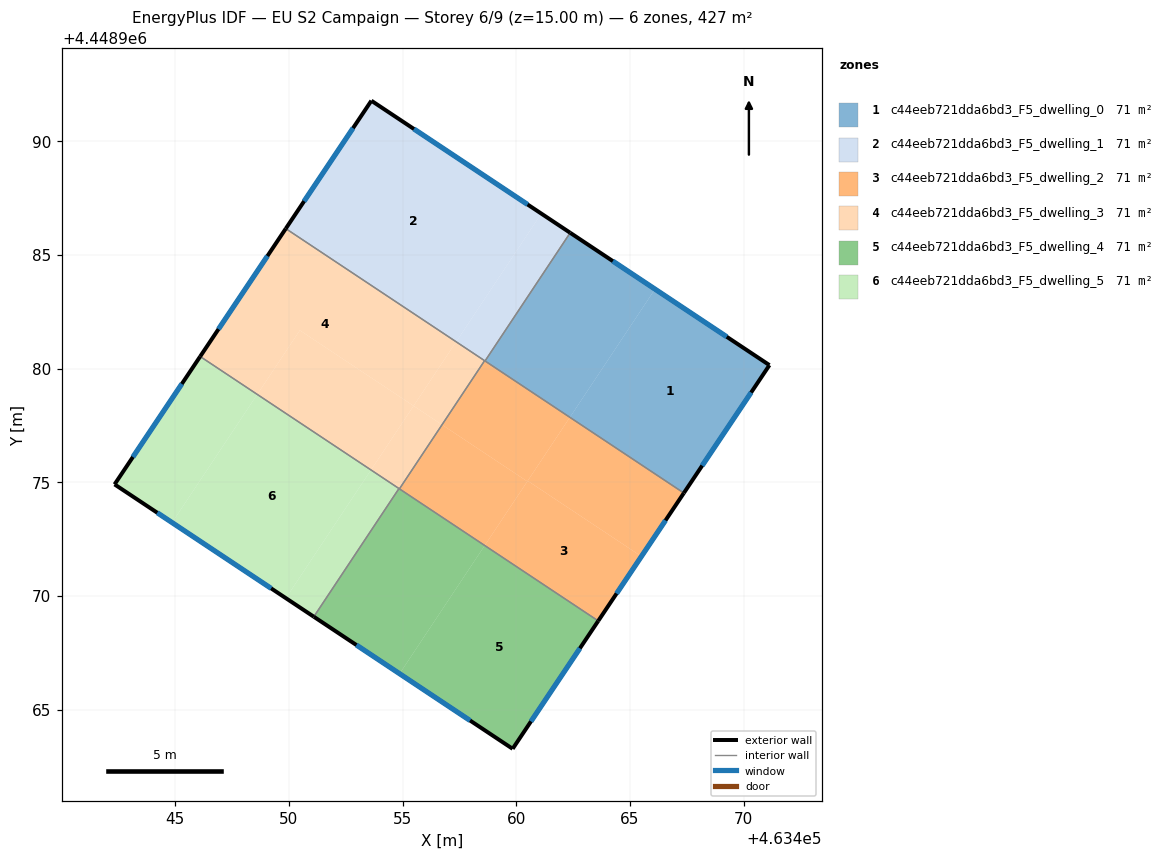
=== STOREY PLAN SPEC (per zone: floor XY polygon, exterior-wall plan segments, windows/doors) ===
zone 1: c44eeb721dda6bd3_F5_dwelling_0  (71.1 m²)
  floor: (463471.14, 4448980.15) (463467.37, 4448974.53) (463462.36, 4448977.85) (463466.10, 4448983.49)
  floor: (463466.10, 4448983.49) (463462.36, 4448977.85) (463458.63, 4448980.33) (463462.37, 4448985.97)
  exterior wall: (463471.14, 4448980.15) – (463462.37, 4448985.97)  [10.5 m]
    window: (463469.26, 4448981.40) – (463464.25, 4448984.72)  [10.3 m²]
  exterior wall: (463467.37, 4448974.53) – (463471.14, 4448980.15)  [6.8 m]
    window: (463468.18, 4448975.73) – (463470.33, 4448978.95)  [6.6 m²]
  interior walls: 2
zone 2: c44eeb721dda6bd3_F5_dwelling_1  (71.1 m²)
  floor: (463461.10, 4448986.81) (463457.36, 4448981.18) (463449.87, 4448986.15) (463453.63, 4448991.78)
  floor: (463462.37, 4448985.97) (463458.63, 4448980.33) (463457.36, 4448981.18) (463461.10, 4448986.81)
  exterior wall: (463453.63, 4448991.78) – (463449.87, 4448986.15)  [6.8 m]
    window: (463452.82, 4448990.57) – (463450.67, 4448987.36)  [6.6 m²]
  exterior wall: (463462.37, 4448985.97) – (463453.63, 4448991.78)  [10.5 m]
    window: (463460.50, 4448987.21) – (463455.50, 4448990.53)  [10.3 m²]
  interior walls: 3
zone 3: c44eeb721dda6bd3_F5_dwelling_2  (71.1 m²)
  floor: (463465.51, 4448971.74) (463463.61, 4448968.90) (463458.62, 4448972.22) (463460.51, 4448975.06)
  floor: (463467.37, 4448974.53) (463465.51, 4448971.74) (463460.51, 4448975.06) (463462.36, 4448977.85)
  floor: (463460.49, 4448975.04) (463458.62, 4448972.22) (463454.86, 4448974.71) (463456.74, 4448977.53)
  floor: (463462.36, 4448977.85) (463460.49, 4448975.04) (463456.74, 4448977.53) (463458.61, 4448980.35)
  exterior wall: (463463.61, 4448968.90) – (463467.37, 4448974.53)  [6.8 m]
    window: (463464.41, 4448970.11) – (463466.57, 4448973.32)  [6.6 m²]
  interior walls: 4
zone 4: c44eeb721dda6bd3_F5_dwelling_3  (71.1 m²)
  floor: (463458.61, 4448980.35) (463456.74, 4448977.53) (463455.49, 4448978.36) (463457.36, 4448981.18)
  floor: (463457.35, 4448981.16) (463455.49, 4448978.36) (463450.48, 4448981.68) (463448.61, 4448978.86) (463446.10, 4448980.53) (463449.86, 4448986.14)
  floor: (463457.36, 4448981.18) (463457.35, 4448981.16) (463449.86, 4448986.14) (463449.87, 4448986.15)
  floor: (463455.49, 4448978.36) (463453.61, 4448975.54) (463448.61, 4448978.86) (463450.48, 4448981.68)
  floor: (463456.74, 4448977.53) (463454.87, 4448974.71) (463453.61, 4448975.54) (463455.49, 4448978.36)
  exterior wall: (463449.87, 4448986.15) – (463446.10, 4448980.53)  [6.8 m]
    window: (463449.06, 4448984.95) – (463446.91, 4448981.73)  [6.6 m²]
  interior walls: 4
zone 5: c44eeb721dda6bd3_F5_dwelling_4  (71.1 m²)
  floor: (463463.61, 4448968.90) (463459.84, 4448963.28) (463454.87, 4448966.58) (463458.62, 4448972.22)
  floor: (463458.62, 4448972.22) (463454.87, 4448966.58) (463451.10, 4448969.09) (463454.84, 4448974.72)
  exterior wall: (463459.84, 4448963.28) – (463463.61, 4448968.90)  [6.8 m]
    window: (463460.65, 4448964.48) – (463462.80, 4448967.70)  [6.6 m²]
  exterior wall: (463451.10, 4448969.09) – (463459.84, 4448963.28)  [10.5 m]
    window: (463452.97, 4448967.84) – (463457.97, 4448964.52)  [10.3 m²]
  interior walls: 3
zone 6: c44eeb721dda6bd3_F5_dwelling_5  (71.1 m²)
  floor: (463453.61, 4448975.54) (463449.87, 4448969.90) (463444.87, 4448973.23) (463448.61, 4448978.86)
  floor: (463454.84, 4448974.72) (463451.10, 4448969.09) (463449.87, 4448969.90) (463453.61, 4448975.54)
  floor: (463448.61, 4448978.86) (463444.87, 4448973.23) (463442.34, 4448974.91) (463446.10, 4448980.53)
  exterior wall: (463446.10, 4448980.53) – (463442.34, 4448974.91)  [6.8 m]
    window: (463445.30, 4448979.33) – (463443.14, 4448976.11)  [6.6 m²]
  exterior wall: (463442.34, 4448974.91) – (463451.10, 4448969.09)  [10.5 m]
    window: (463444.21, 4448973.66) – (463449.22, 4448970.33)  [10.3 m²]
  interior walls: 2

=== DERIVED (storey summary) ===
Building: EU S2 Campaign
Storey: 6 of 9  (floor level z = 15.00 m)
Storey gross floor area: 426.6 m²
Zones on this storey: 6
  - c44eeb721dda6bd3_F5_dwelling_0: floor 71.1 m²; exterior wall 17.3 m (51.9 m²); 2 window(s) 16.9 m²; WWR 32.7%
  - c44eeb721dda6bd3_F5_dwelling_1: floor 71.1 m²; exterior wall 17.3 m (51.8 m²); 2 window(s) 16.9 m²; WWR 32.7%
  - c44eeb721dda6bd3_F5_dwelling_2: floor 71.1 m²; exterior wall 6.8 m (20.3 m²); 1 window(s) 6.6 m²; WWR 32.7%
  - c44eeb721dda6bd3_F5_dwelling_3: floor 71.1 m²; exterior wall 6.8 m (20.3 m²); 1 window(s) 6.6 m²; WWR 32.7%
  - c44eeb721dda6bd3_F5_dwelling_4: floor 71.1 m²; exterior wall 17.3 m (51.8 m²); 2 window(s) 16.9 m²; WWR 32.7%
  - c44eeb721dda6bd3_F5_dwelling_5: floor 71.1 m²; exterior wall 17.3 m (51.9 m²); 2 window(s) 16.9 m²; WWR 32.7%
Zone adjacency (shared interzone walls):
  - c44eeb721dda6bd3_F5_dwelling_0 ↔ c44eeb721dda6bd3_F5_dwelling_1
  - c44eeb721dda6bd3_F5_dwelling_0 ↔ c44eeb721dda6bd3_F5_dwelling_2
  - c44eeb721dda6bd3_F5_dwelling_1 ↔ c44eeb721dda6bd3_F5_dwelling_2
  - c44eeb721dda6bd3_F5_dwelling_1 ↔ c44eeb721dda6bd3_F5_dwelling_3
  - c44eeb721dda6bd3_F5_dwelling_2 ↔ c44eeb721dda6bd3_F5_dwelling_3
  - c44eeb721dda6bd3_F5_dwelling_2 ↔ c44eeb721dda6bd3_F5_dwelling_4
  - c44eeb721dda6bd3_F5_dwelling_3 ↔ c44eeb721dda6bd3_F5_dwelling_4
  - c44eeb721dda6bd3_F5_dwelling_3 ↔ c44eeb721dda6bd3_F5_dwelling_5
  - c44eeb721dda6bd3_F5_dwelling_4 ↔ c44eeb721dda6bd3_F5_dwelling_5